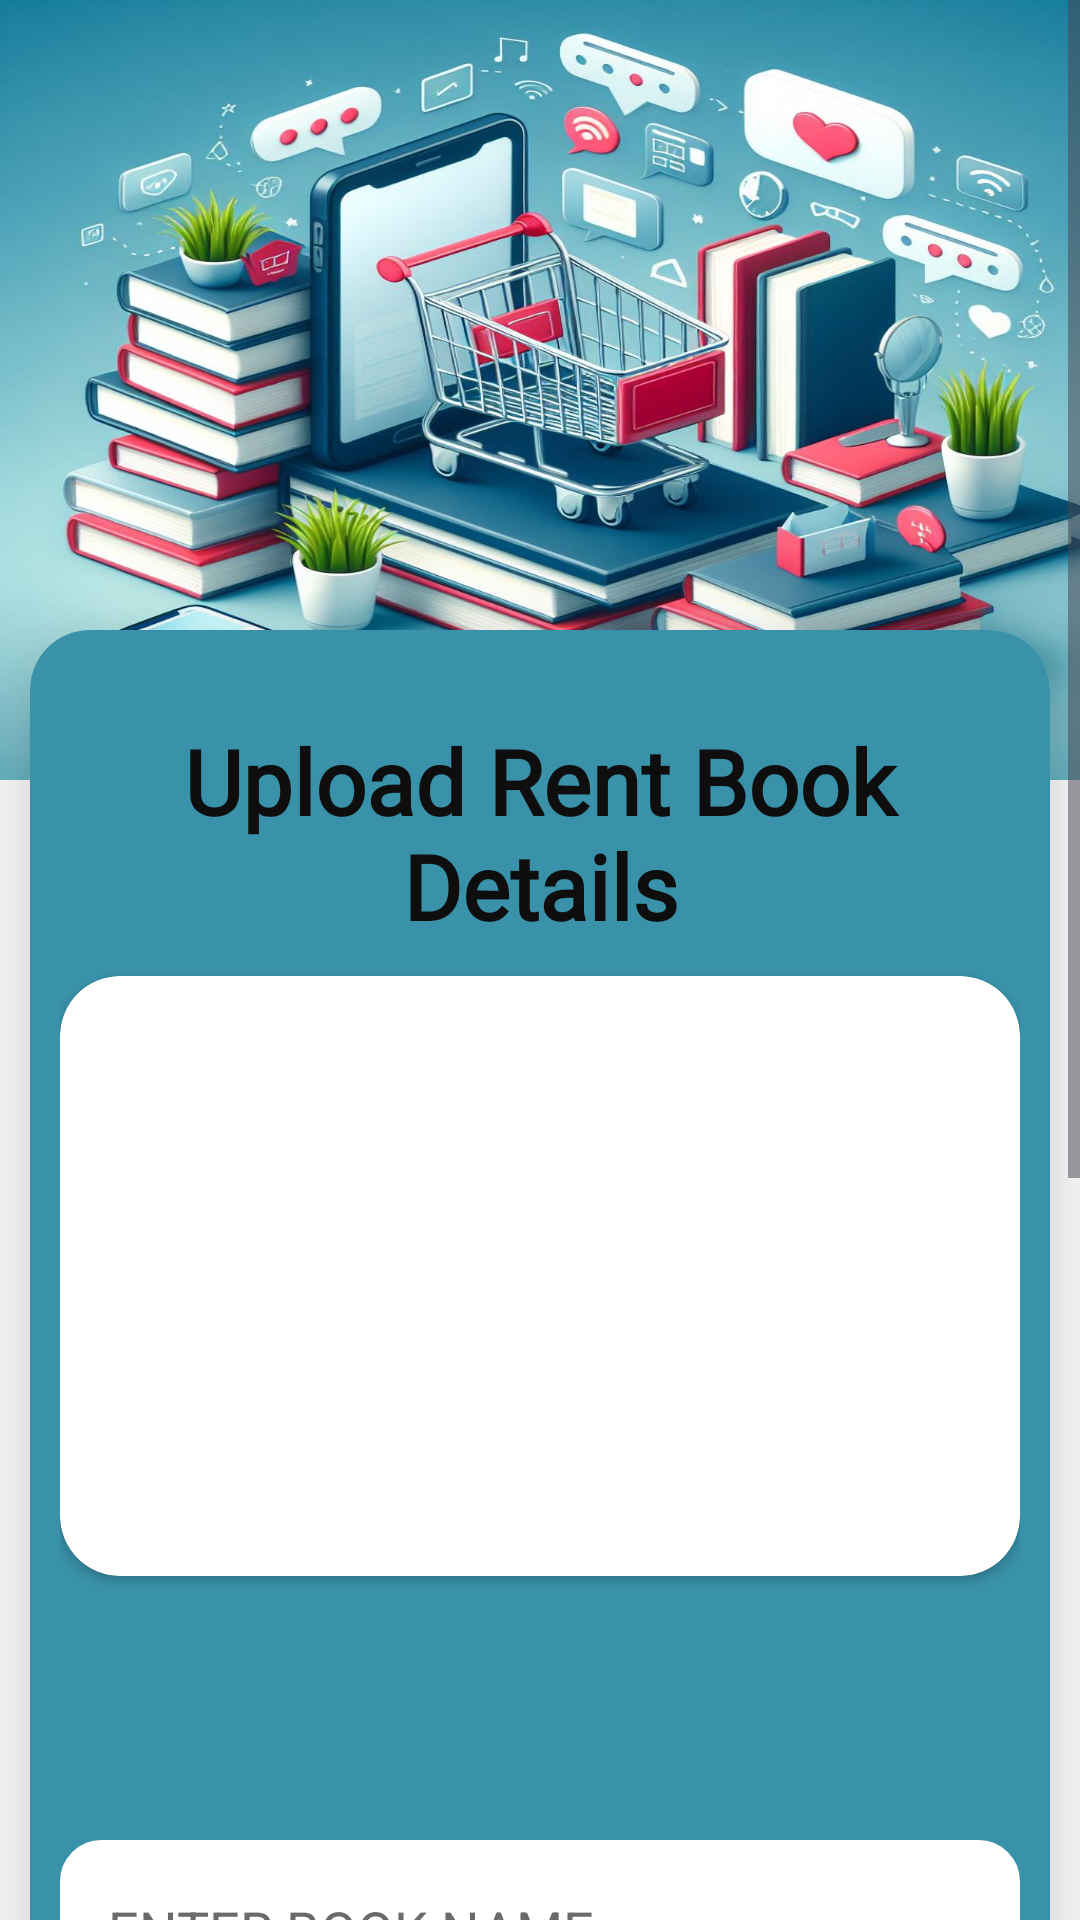

Here is an Android app screen rendered from its layout file. Give the layout XML and the strings, colors and styles it references.
<!-- AndroidManifest.xml: application theme Theme.MainProject -->
<!-- res/layout/activity_upload_rent_items.xml -->
<?xml version="1.0" encoding="utf-8"?>
<ScrollView xmlns:android="http://schemas.android.com/apk/res/android"
    xmlns:app="http://schemas.android.com/apk/res-auto"
    xmlns:tools="http://schemas.android.com/tools"
    android:layout_width="match_parent"
    android:layout_height="match_parent"
    android:orientation="vertical"
    android:background="@color/white"
    tools:context=".Navigation.Rent.UploadRentItems">

    <RelativeLayout
        android:layout_width="match_parent"
        android:orientation="vertical"
        android:layout_height="wrap_content">

    <View
        android:layout_width="match_parent"
        android:layout_height="260dp"
        android:background="@drawable/booksell" />

        <ImageView
            android:id="@+id/back2rent"
            android:layout_width="wrap_content"
            android:padding="4dp"
            android:layout_height="wrap_content"
            android:src="@drawable/baseline_arrow_back_24"
            android:layout_marginStart="6dp"
            android:layout_marginTop="20dp"/>


        <LinearLayout
            android:layout_width="match_parent"
            android:layout_height="wrap_content"
            android:orientation="vertical">

            <androidx.cardview.widget.CardView
                android:layout_width="match_parent"
                android:layout_height="match_parent"
                android:layout_marginTop="210dp"
                android:layout_marginEnd="10sp"
                android:layout_marginStart="10sp"
                app:cardCornerRadius="20dp"
                android:background="@color/background"
                android:layout_marginBottom="20dp"
                app:cardElevation="20dp">



                <LinearLayout
                    android:layout_width="match_parent"
                    android:layout_height="wrap_content"
                    android:orientation="vertical"
                    android:paddingLeft="10dp"
                    android:paddingRight="10dp"
                    android:paddingTop="10dp"
                    android:background="@color/background">


                    <TextView
                        android:layout_width="match_parent"
                        android:layout_height="wrap_content"
                        android:text="Upload Rent Book Details"
                        android:textSize="30sp"
                        android:layout_marginTop="20dp"
                        android:textAlignment="center"
                        android:textColor="@color/black"
                        android:textStyle="bold"
                        android:fontFamily="@font/acme"/>


                    <androidx.cardview.widget.CardView
                        android:layout_width="match_parent"
                        android:layout_height="200dp"
                        android:layout_marginTop="10dp"
                        android:background="@drawable/background"
                        app:cardCornerRadius="20dp">

                        <ImageView
                            android:layout_width="match_parent"
                            android:layout_height="match_parent"
                            app:shapeAppearance="@style/roundedImageView"
                            android:fitsSystemWindows="true"
                            android:id="@+id/uploadimg"
                            android:padding="40dp"
                            android:src="@drawable/baseline_add_a_photo_24" />


                    </androidx.cardview.widget.CardView>

                    <ProgressBar
                        android:layout_width="wrap_content"
                        android:layout_height="wrap_content"
                        android:id="@+id/progress"
                        android:layout_marginTop="20dp"
                        android:layout_gravity="center"
                        android:indeterminateTint="@color/white"
                        android:visibility="invisible"/>

                    <EditText
                        android:imeOptions="actionNext"
                        android:layout_width="match_parent"
                        android:layout_height="60dp"
                        android:id="@+id/bookname"
                        android:scrollbars="horizontal"
                        android:padding="16dp"
                        android:textColor="@color/black"
                        android:layout_marginTop="20sp"
                        android:hint="ENTER BOOK NAME"
                        android:gravity="start|center_vertical"
                        android:textColorHint="#6C6969"
                        android:background="@drawable/background"
                        android:backgroundTint="@color/white" />


                    <EditText
                        android:imeOptions="actionNext"
                        android:layout_width="match_parent"
                        android:layout_height="70dp"
                        android:id="@+id/bookdesc"
                        android:padding="16dp"
                        android:textColor="@color/black"
                        android:layout_marginTop="20sp"
                        android:hint="ENTER BOOK DETAILS"
                        android:gravity="start|center_vertical"
                        android:textColorHint="#6C6969"
                        android:background="@drawable/background"
                        android:backgroundTint="@color/white" />

                    <EditText
                        android:imeOptions="actionNext"
                        android:layout_width="match_parent"
                        android:layout_height="60dp"
                        android:id="@+id/obookprice"
                        android:padding="16dp"
                        app:cornerRadius="20dp"
                        android:scrollbars="horizontal"
                        android:singleLine="true"
                        android:textColor="@color/black"
                        android:layout_marginTop="20sp"
                        android:hint="ORIGINAL BOOK PRICE "
                        android:inputType="number"
                        android:gravity="start|center_vertical"
                        android:textColorHint="#6C6969"
                        android:background="@drawable/background"
                        android:backgroundTint="@color/white" />

                    <EditText
                        android:imeOptions="actionDone"
                        android:layout_width="match_parent"
                        android:layout_height="60dp"
                        android:id="@+id/bookprice"
                        android:padding="16dp"
                        android:scrollbars="horizontal"
                        app:cornerRadius="20dp"
                        android:outlineProvider="background"
                        android:textColor="@color/black"
                        android:layout_marginTop="20sp"
                        android:hint="RENTING PRICE"
                        android:inputType="number"
                        android:singleLine="true"
                        android:gravity="start|center_vertical"
                        android:textColorHint="#6C6969"
                        android:background="@drawable/background"
                        android:backgroundTint="@color/white" />


                    <Button
                        android:id="@+id/rentbtn"
                        android:layout_width="match_parent"
                        android:layout_height="60dp"
                        android:layout_marginTop="20dp"
                        android:text="UPLOAD DETAILS"
                        android:textSize="18sp"
                        android:shadowRadius="22"
                        app:cornerRadius="20dp"
                        android:backgroundTint="#D57777"
                        android:textColor="#262C30"
                        android:textStyle="bold"
                        android:layout_marginBottom="20sp"
                        android:layout_gravity="center"/>



                </LinearLayout>


            </androidx.cardview.widget.CardView>

        </LinearLayout>
    </RelativeLayout>
</ScrollView>
<!-- resources referenced by this layout -->
<resources>
  <color name="background">#3992AA</color>
  <color name="black">#0E0E0E</color>
  <color name="white">#FFFFFFFF</color>
  <!-- drawable background (drawable) -->
  <?xml version="1.0" encoding="utf-8"?>
  <shape xmlns:android="http://schemas.android.com/apk/res/android">
  
      <corners android:radius="13dp"/>
      <stroke android:width="1.6dp"
          android:color="#050505"/>
  
  </shape>
  <!-- drawable booksell: jpeg bitmap (drawable, 170735 bytes) -->
  <style name="roundedImageView">
      <item name="cornerFamily">rounded</item>
      <item name="cornerSize">50%</item>
      </style>
  <style name="Theme.MainProject" parent="Base.Theme.MainProject" />
  <style name="Base.Theme.MainProject" parent="Theme.Material3.DayNight.NoActionBar">
          
          
      </style>
</resources>
